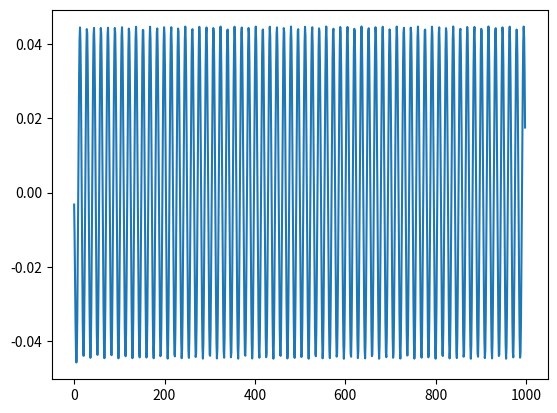
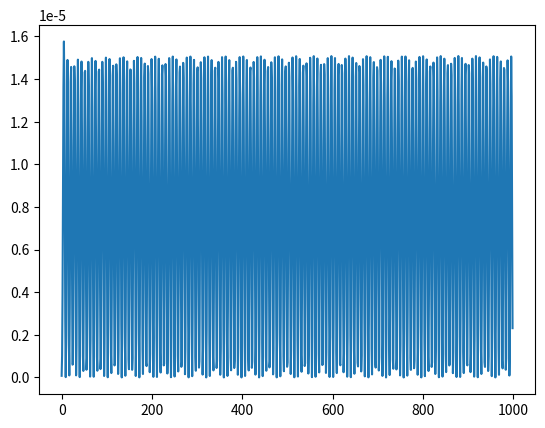

Here is the Python script that generated these plots, in order:
import numpy as np
from numpy.linalg import eig
import matplotlib.pyplot as plt

N_nodes = 50
max_radius = 150

def hulthen_discrete(r, delta, orbital, currH):
    t1 = -(delta * np.exp(-delta * r * currH))/(1- np.exp(-delta * r * currH))
    t2 = (orbital * (orbital + 1))/2
    t3 = delta / (1 - np.exp(-delta * r * currH))
    t4 = np.exp(-delta * r * currH)
    return t1 #+ (t2*(t3**2)*t4) # omitting extra terms, using pure Hulthen potential

# ## Plot of Hulthen Potential: ###
# plt.plot(np.linspace(1, 200, 10000), \
#          hulthen_discrete(np.linspace(1, 200, 10000), 0.025, 1, currH = 1))
# plt.xscale('log')
# plt.show()

def hulthen_array(width = N_nodes, size = max_radius, orbital = 1, delta = 0.025):
    h = size / width
    offDiags = np.full(shape = width - 1, fill_value = -1/(2 * h**2)) # off-diagonal entries
    offDiagA = np.diag(offDiags, 1) + np.diag(offDiags, -1)

    diags = np.zeros(width)
    for i in range(len(diags)):
        true_index = i + 1
        diags[i] = (1/(h**2)) + (orbital * (orbital + 1))/(2 * (true_index * h)**2) + hulthen_discrete(true_index, delta, orbital, h)
    diagA = np.diag(diags)
    A = offDiagA + diagA
    return A

arr = hulthen_array(width = 999, size = 100, orbital = 1, delta = 0.025)
e, w = eig(arr)
ordered_e = np.argsort(e)

# for i in ordered_e[:6]:
#     plt.plot(w[:,i]**2)
#     plt.title('E = ' + str(e[i]) + ' (l = 1)' + ', spot ' + str(i))
#     plt.show()

def simpson_integral(wavefunction, h):
    length = int(len(wavefunction))
    half_length = int(length / 2)

    t1 = (1/3) * h

    t2 = wavefunction[0] + wavefunction[-1]

    t3 = 0
    for i in range(1, half_length):
        t3 += wavefunction[2*i - 1] + 2
    t3 *= 4

    t4 = 0
    for i in range(1, half_length - 1):
        t4 += wavefunction[2 * i]
    t4 *= 2

    return t1 * (t2 + t3 + t4)

wavefunction = w[:,866]
plt.plot(wavefunction)
plt.show()
norm = simpson_integral(wavefunction**2, 100/999)
# print(norm)
wave2 = wavefunction**2
for i in range(len(wave2)):
    wave2[i] /= norm
plt.plot(wave2)
plt.show()
